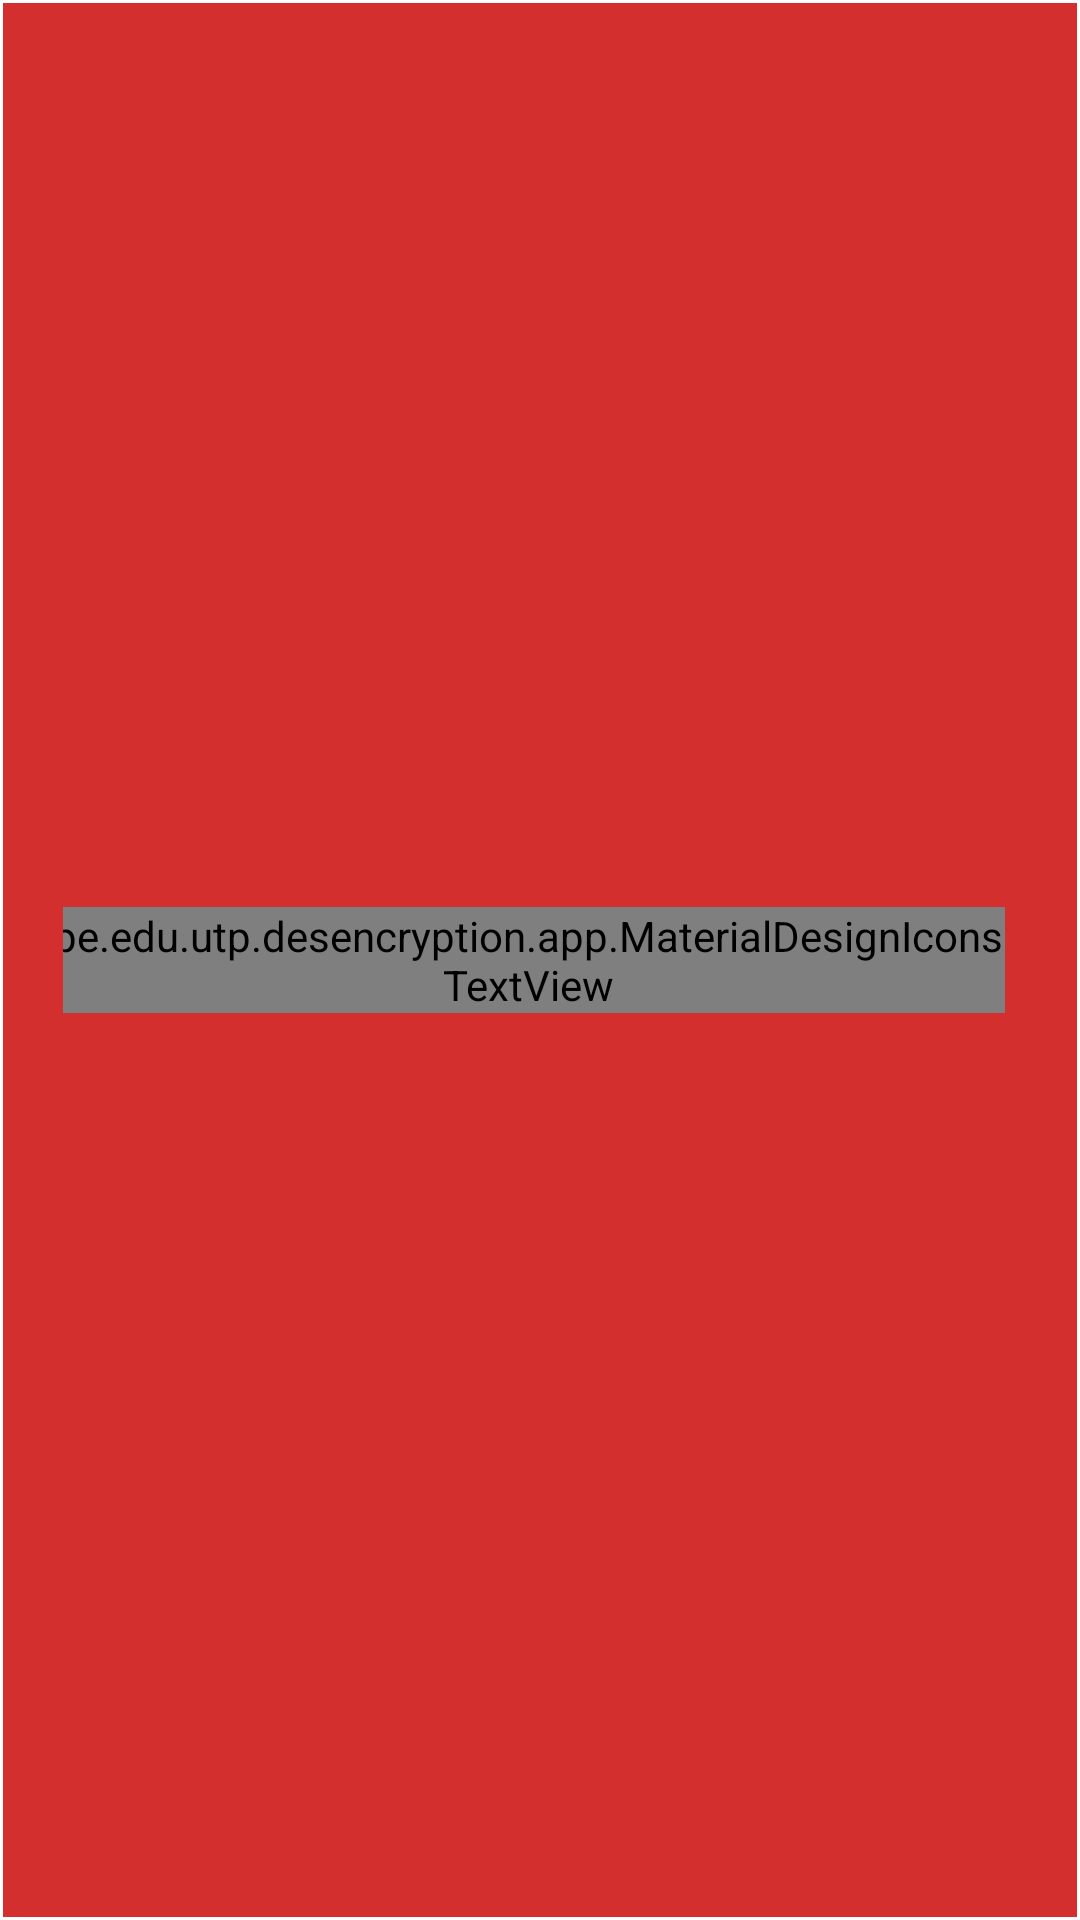

Here is an Android app screen rendered from its layout file. Give the layout XML and the strings, colors and styles it references.
<!-- AndroidManifest.xml: application theme AppTheme -->
<!-- res/layout/custom_layout_toast.xml -->
<?xml version="1.0" encoding="utf-8"?>
<LinearLayout xmlns:android="http://schemas.android.com/apk/res/android"
    xmlns:tools="http://schemas.android.com/tools"
    android:id="@+id/toast_layout_root"
    android:orientation="horizontal"
    android:layout_width="match_parent"
    android:layout_height="match_parent"
    android:padding="1dp"
    android:gravity="center"
    android:background="@android:color/white">

    <LinearLayout
        android:orientation="horizontal"
        android:layout_width="match_parent"
        android:layout_height="match_parent"
        android:background="@color/colorPrimaryDark"
        android:gravity="center"
        android:paddingTop="8dp"
        android:paddingBottom="8dp"
        android:paddingRight="20dp"
        android:paddingLeft="20dp">

        <pe.edu.utp.desencryption.app.MaterialDesignIconsTextView
            android:layout_width="wrap_content"
            android:layout_height="wrap_content"
            android:text="@string/fontello_toast"
            android:textColor="@android:color/white"
            android:textSize="24dp"
            tools:ignore="SpUsage" />

        <TextView
            android:id="@+id/text_toast"
            android:layout_width="wrap_content"
            android:layout_height="wrap_content"
            android:layout_marginLeft="8dp"
            android:text="texto a mostrar"
            android:gravity="center"
            android:textStyle="bold"
            android:textColor="#ffffff"
            android:textSize="18sp"/>
    </LinearLayout>

</LinearLayout>
<!-- resources referenced by this layout -->
<resources>
  <color name="colorPrimaryDark">#d32f2f</color>
  <string name="fontello_toast"></string>
  <style name="AppTheme" parent="Theme.AppCompat.Light.DarkActionBar">
          
          <item name="colorPrimary">@color/colorPrimary</item>
          <item name="colorPrimaryDark">@color/colorPrimaryDark</item>
          <item name="colorAccent">@color/colorAccent</item>
      </style>
  <color name="colorPrimary">#f44336</color>
  <color name="colorAccent">#d50000</color>
</resources>
